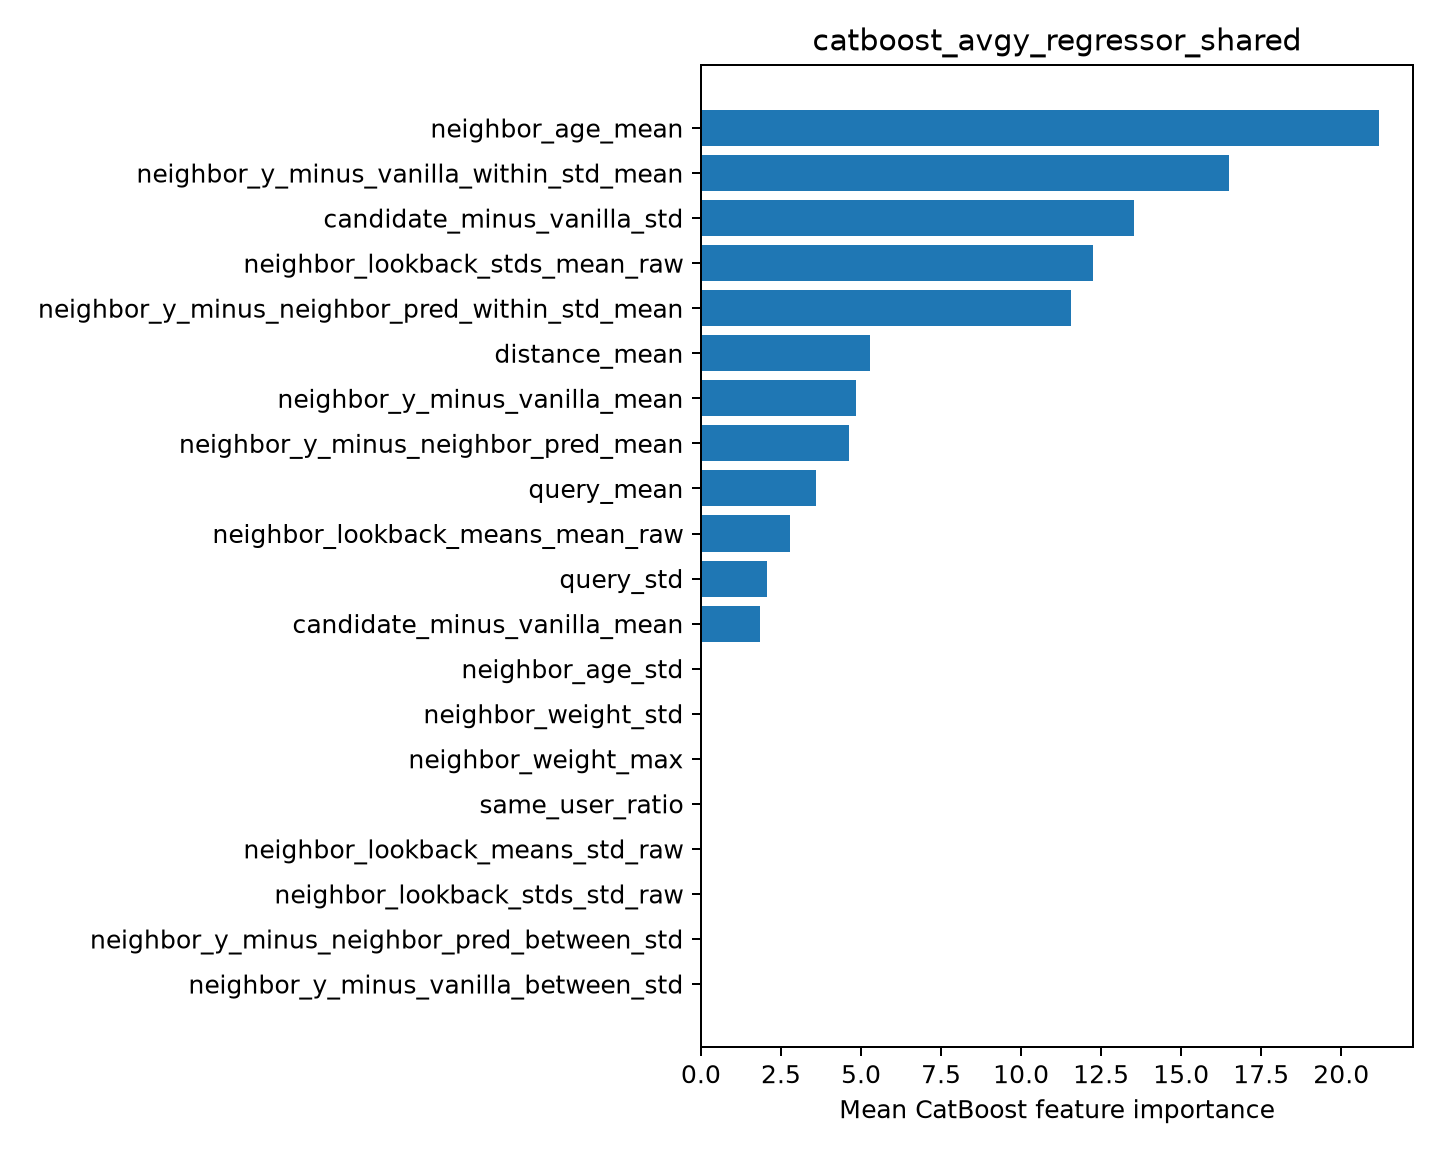

The table this chart was drawn from, first rows:
feature, importance
neighbor_age_mean, 21.18
neighbor_y_minus_vanilla_within_std_mean, 16.5
candidate_minus_vanilla_std, 13.51
neighbor_lookback_stds_mean_raw, 12.24
neighbor_y_minus_neighbor_pred_within_st…, 11.56
distance_mean, 5.27
neighbor_y_minus_vanilla_mean, 4.842
neighbor_y_minus_neighbor_pred_mean, 4.619
query_mean, 3.589
neighbor_lookback_means_mean_raw, 2.774
query_std, 2.071
candidate_minus_vanilla_mean, 1.838
neighbor_age_std, 0.0
neighbor_weight_std, 0.0
neighbor_weight_max, 0.0
same_user_ratio, 0.0
neighbor_lookback_means_std_raw, 0.0
neighbor_lookback_stds_std_raw, 0.0
neighbor_y_minus_neighbor_pred_between_s…, 0.0
neighbor_y_minus_vanilla_between_std, 0.0
